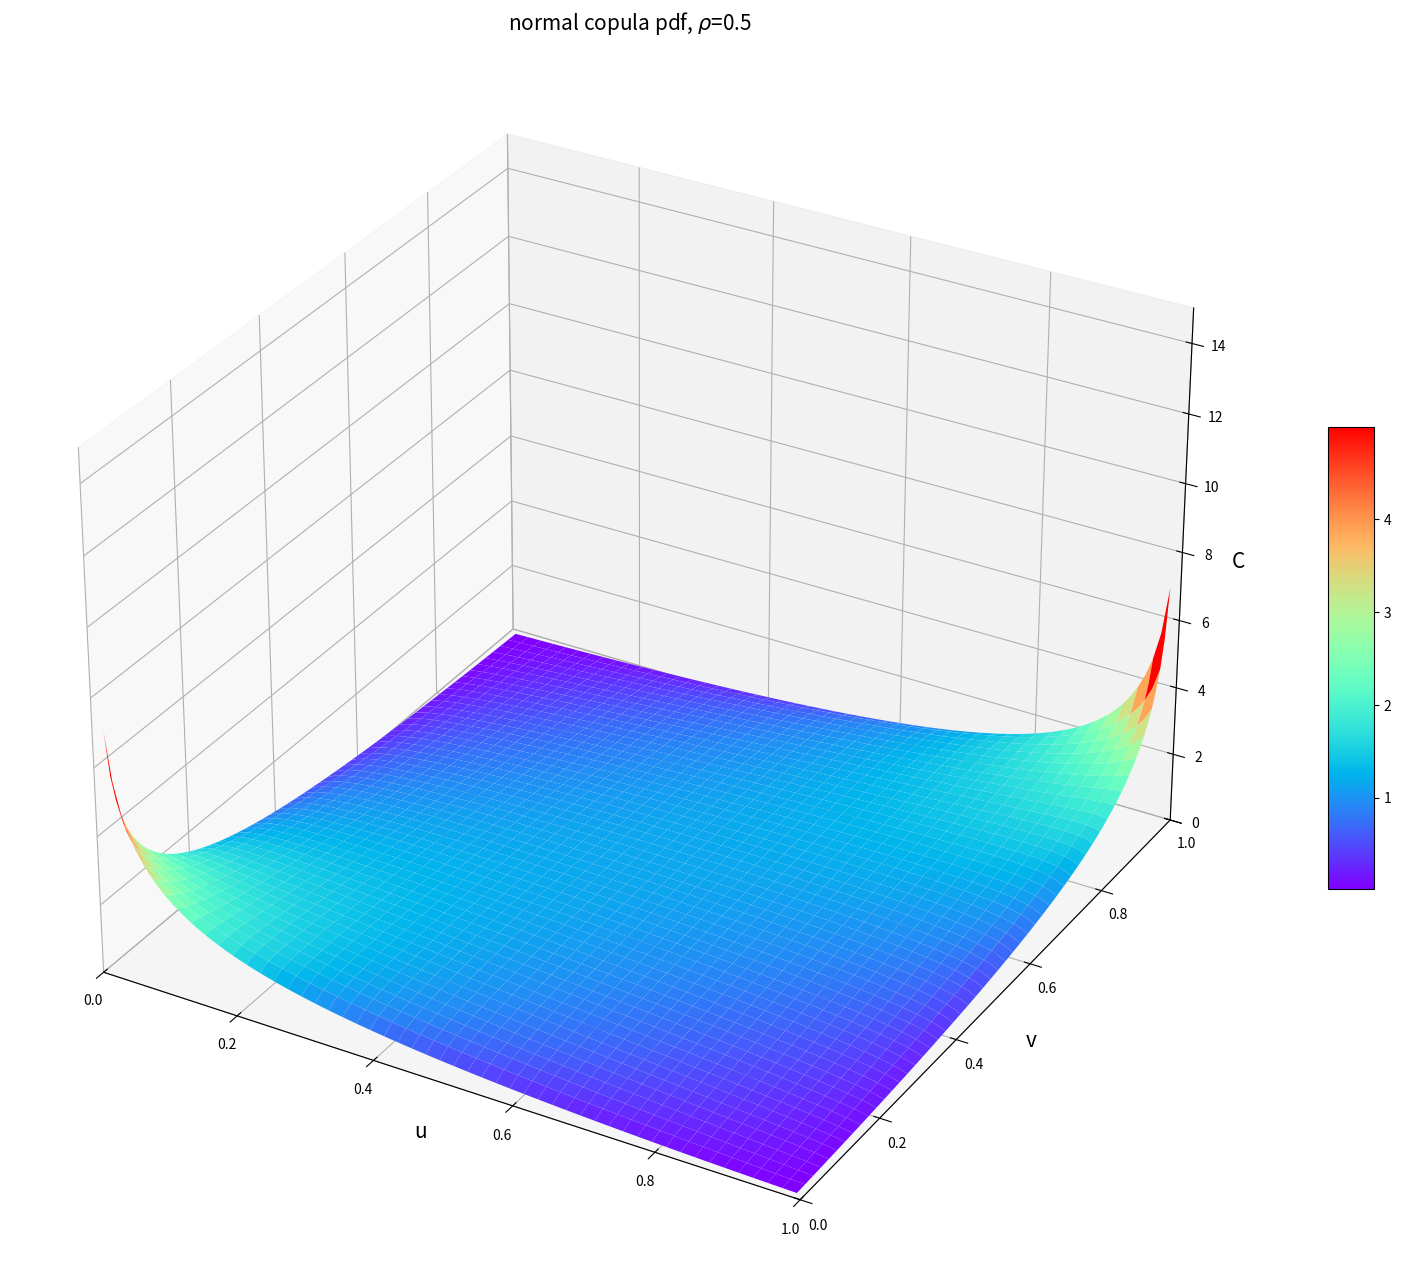

This chart was generated by the following Python code:
import numpy as np
import math
import matplotlib.pyplot as plt
from scipy.stats import norm


# the pdf of two-dimentional normal distribution
def pdf(x, y, rho):
    f = (2 * math.pi * (1 - rho ** 2) ** 0.5) ** -1 * math.exp(
        -1 / (2 * (1 - rho ** 2)) * (x ** 2 + y ** 2 - 2 * rho * x * y))
    return f


# the pdf of normal copula
def pcopula(u, v):
    p = pdf(norm.ppf(u), norm.ppf(v), 0.5) / (norm.pdf(norm.ppf(u)) * norm.pdf(norm.ppf(v)))
    return p


# plot
u = np.arange(0.01, 1.00, 0.01)
X, Y = np.meshgrid(u, u)

Z = []
for i in range(0, 99):
    Z.append([])
    for j in range(0, 99):
        Z[i].append(pcopula(X[i][j], Y[i][j]))

Z = np.asarray(Z)

fig = plt.figure(figsize=(20, 20))
ax = fig.add_subplot(111, projection='3d')
ax.set_xlabel('u', fontsize=15)
ax.set_ylabel('v', fontsize=15)
ax.set_zlabel('C', fontsize=15)
ax.set_xlim(0, 1) 
ax.set_ylim(0, 1) 
ax.set_zlim(0, 15) 
surf = ax.plot_surface(X, Y, Z, cmap='rainbow')
fig.colorbar(surf, shrink=0.3, aspect=10)
plt.title('normal copula pdf' + ', ' + r'$\rho$' + '=0.5', fontsize=15)
plt.show()
